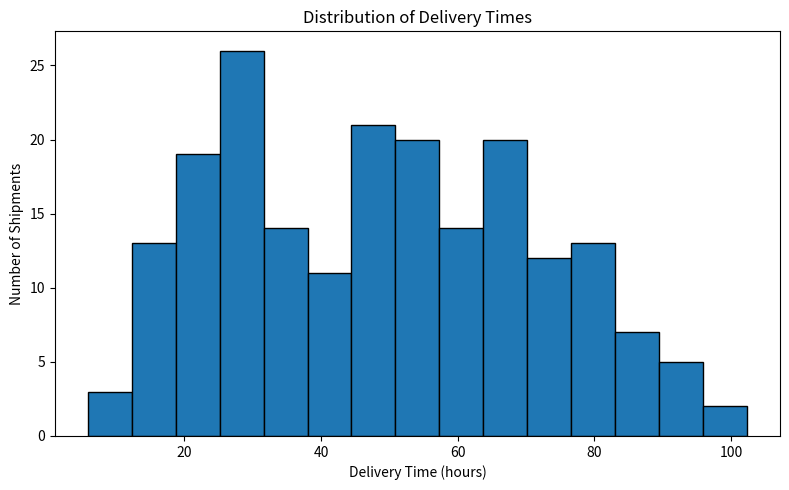
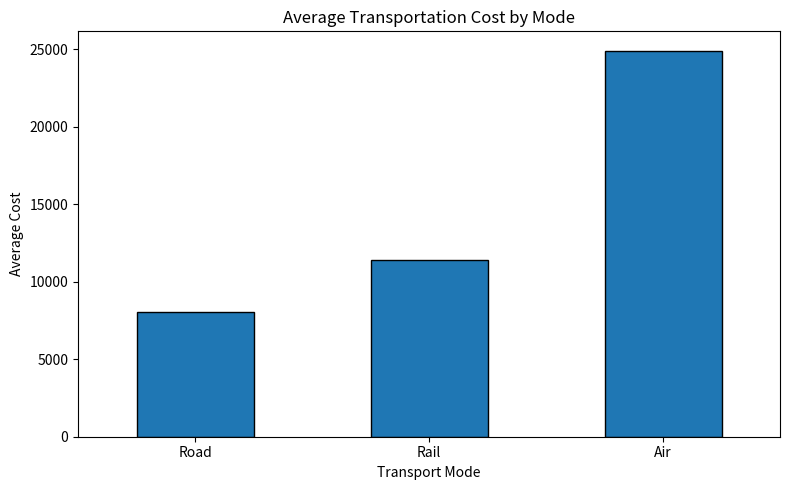
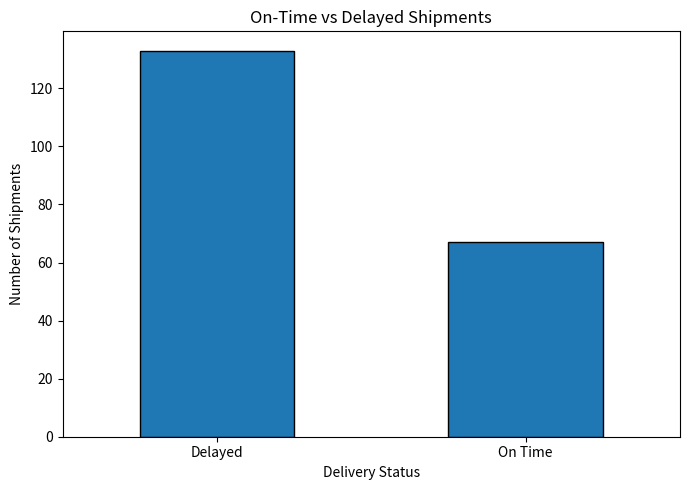
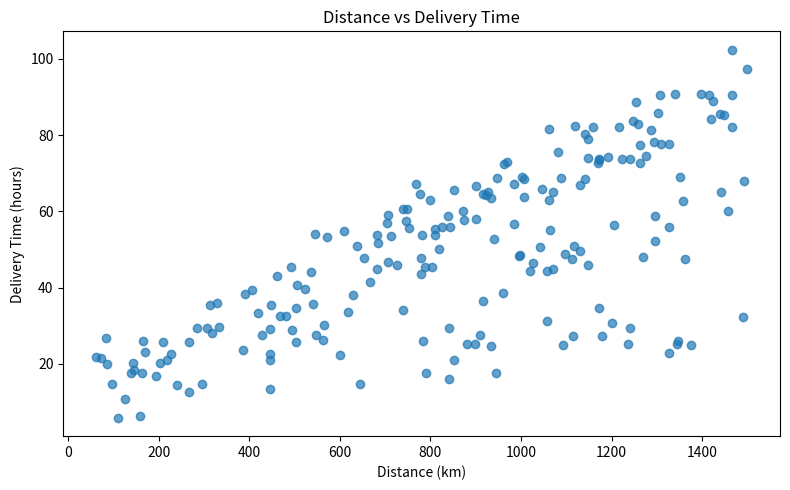
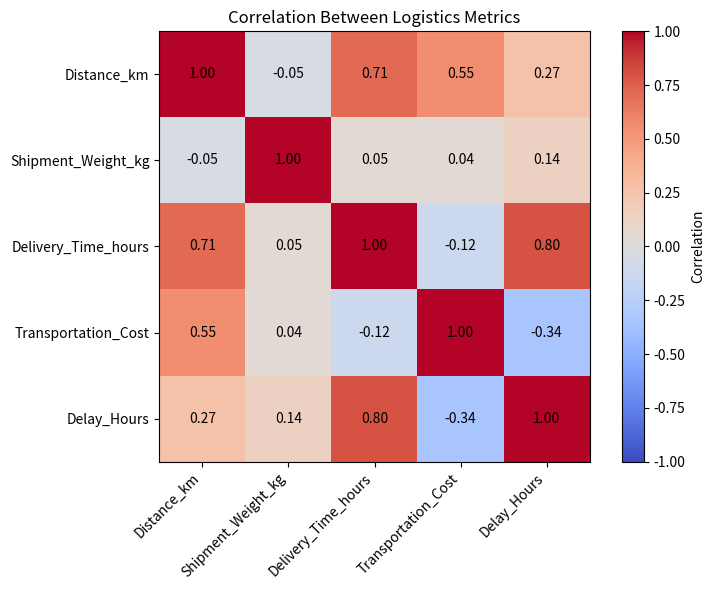
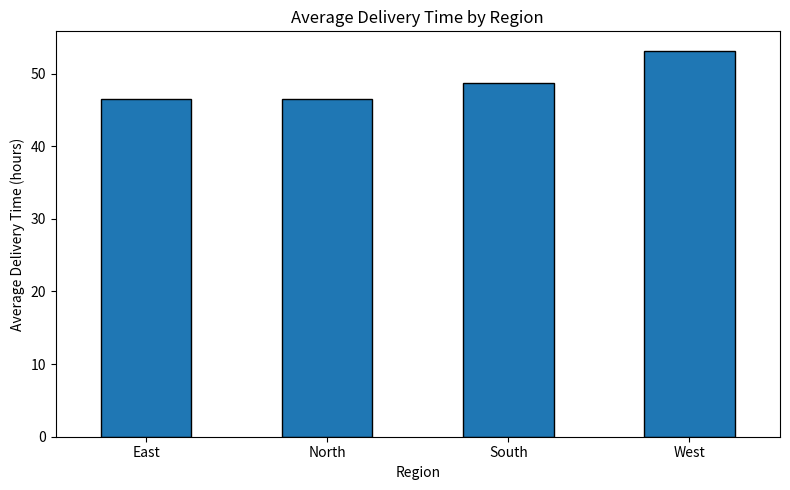

These charts were generated, in order, by the following Python code:

import pandas as pd
import numpy as np
import matplotlib.pyplot as plt
import os

os.makedirs("week3_output", exist_ok=True)

np.random.seed(42)
n = 200

df = pd.DataFrame({
    "Shipment_ID": range(1, n + 1),
    "Region": np.random.choice(
        ["North", "South", "East", "West"], n
    ),
    "Transport_Mode": np.random.choice(
        ["Road", "Rail", "Air"], n, p=[0.6, 0.25, 0.15]
    ),
    "Distance_km": np.random.randint(50, 1501, n),
    "Shipment_Weight_kg": np.random.randint(10, 1001, n),
    "Shipment_Volume": np.random.randint(1, 101, n)
})

mode_time = df["Transport_Mode"].map({
    "Road": 0.055,
    "Rail": 0.035,
    "Air": 0.012
})

mode_cost = df["Transport_Mode"].map({
    "Road": 8,
    "Rail": 12,
    "Air": 30
})

df["Delivery_Time_hours"] = (
    df["Distance_km"] * mode_time
    + df["Shipment_Weight_kg"] * 0.008
    + np.random.normal(8, 5, n)
).clip(lower=1).round(2)

df["Planned_Delivery_Time_hours"] = (
    df["Distance_km"] * 0.04 + 10
).round(2)

df["Transportation_Cost"] = (
    df["Distance_km"] * mode_cost
    + df["Shipment_Weight_kg"] * 2
    + np.random.normal(100, 200, n)
).clip(lower=50).round(2)

df["Delay_Hours"] = (
    df["Delivery_Time_hours"]
    - df["Planned_Delivery_Time_hours"]
).clip(lower=0).round(2)

df["Delivery_Status"] = np.where(
    df["Delivery_Time_hours"]
    <= df["Planned_Delivery_Time_hours"],
    "On Time",
    "Delayed"
)

df.to_csv("week3_output/logistics_dataset.csv", index=False)

print(df.head())

print(df.shape)

df.info()


print(df.isnull().sum())

print(df.duplicated().sum())

print(df.describe().round(2))

metrics = [
    "Distance_km",
    "Shipment_Weight_kg",
    "Delivery_Time_hours",
    "Transportation_Cost",
    "Delay_Hours"
]

print(df[metrics].agg(["mean", "median", "std"]).round(2))


print(df["Delivery_Status"].value_counts())

print(df.groupby("Transport_Mode")[
    "Transportation_Cost"
].mean().round(2))

print(df.groupby("Region")[
    "Delivery_Time_hours"
].mean().round(2))

correlation = df[metrics].corr().round(2)
print(correlation)


plt.figure(figsize=(8, 5))
plt.hist(df["Delivery_Time_hours"], bins=15, edgecolor="black")
plt.title("Distribution of Delivery Times")
plt.xlabel("Delivery Time (hours)")
plt.ylabel("Number of Shipments")
plt.tight_layout()
plt.savefig("week3_output/1_delivery_time_distribution.png")
plt.show()

avg_cost = df.groupby("Transport_Mode")["Transportation_Cost"].mean().sort_values()

plt.figure(figsize=(8, 5))
avg_cost.plot(kind="bar", edgecolor="black")
plt.title("Average Transportation Cost by Mode")
plt.xlabel("Transport Mode")
plt.ylabel("Average Cost")
plt.xticks(rotation=0)
plt.tight_layout()
plt.savefig("week3_output/2_average_cost_by_mode.png")
plt.show()

status_counts = df["Delivery_Status"].value_counts()

plt.figure(figsize=(7, 5))
status_counts.plot(kind="bar", edgecolor="black")
plt.title("On-Time vs Delayed Shipments")
plt.xlabel("Delivery Status")
plt.ylabel("Number of Shipments")
plt.xticks(rotation=0)
plt.tight_layout()
plt.savefig("week3_output/3_delivery_status.png")
plt.show()

plt.figure(figsize=(8, 5))
plt.scatter(df["Distance_km"],df["Delivery_Time_hours"],alpha=0.7)
plt.title("Distance vs Delivery Time")
plt.xlabel("Distance (km)")
plt.ylabel("Delivery Time (hours)")
plt.tight_layout()
plt.savefig("week3_output/4_distance_vs_delivery_time.png")
plt.show()

plt.figure(figsize=(8, 6))
plt.imshow(correlation, cmap="coolwarm", vmin=-1, vmax=1)
plt.colorbar(label="Correlation")
plt.xticks(range(len(metrics)), metrics, rotation=45, ha="right")
plt.yticks(range(len(metrics)), metrics)

for i in range(len(metrics)):
    for j in range(len(metrics)):
        plt.text(
            j, i, f"{correlation.iloc[i, j]:.2f}",
            ha="center", va="center"
        )

plt.title("Correlation Between Logistics Metrics")
plt.tight_layout()
plt.savefig("week3_output/5_correlation_heatmap.png")
plt.show()

avg_time = df.groupby("Region")["Delivery_Time_hours"].mean().sort_values()

plt.figure(figsize=(8, 5))
avg_time.plot(kind="bar", edgecolor="black")
plt.title("Average Delivery Time by Region")
plt.xlabel("Region")
plt.ylabel("Average Delivery Time (hours)")
plt.xticks(rotation=0)
plt.tight_layout()
plt.savefig("week3_output/6_delivery_time_by_region.png")
plt.show()

print("Dataset and six charts saved in the week3_output folder.")
